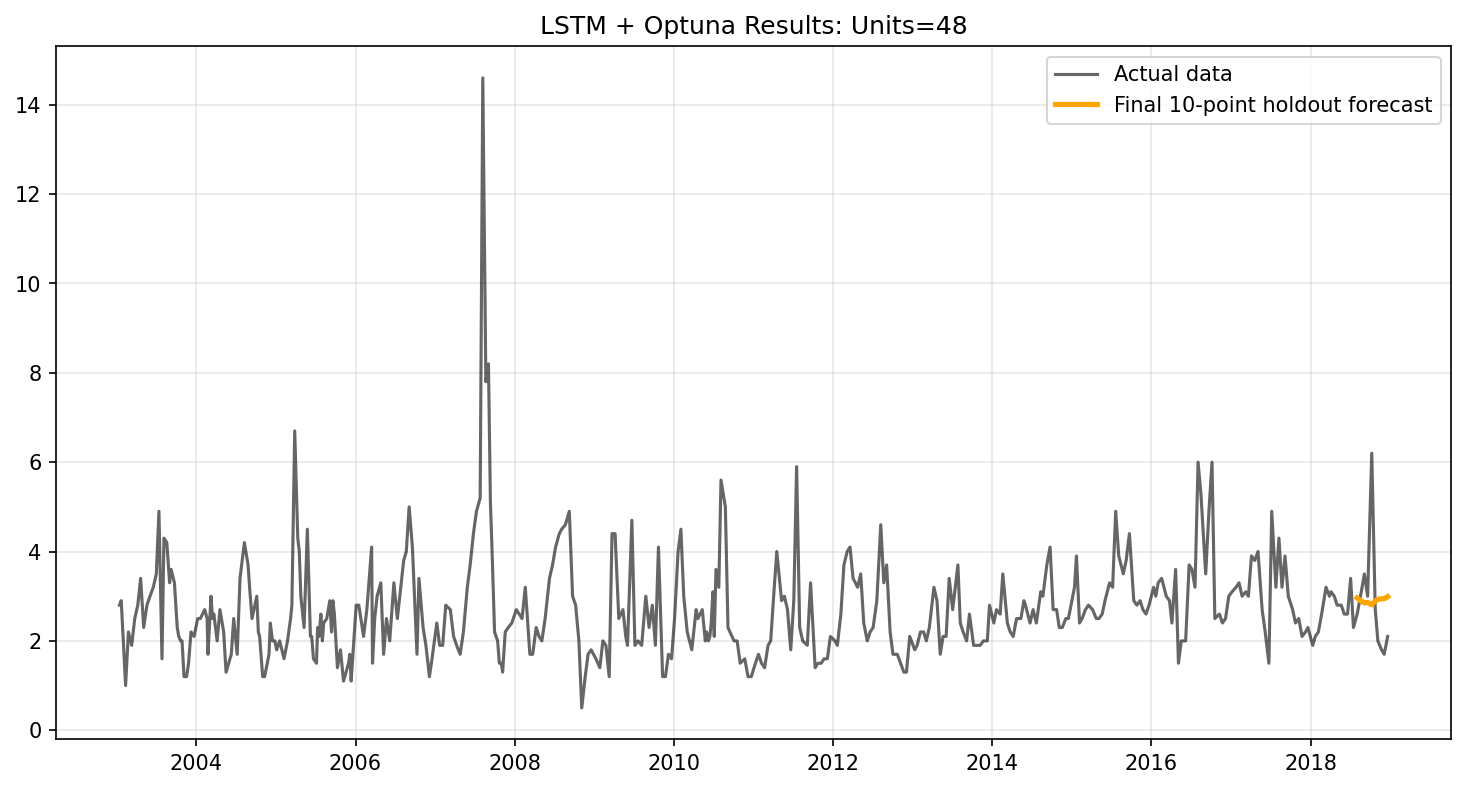

Source data for this figure (header and first rows):
date, forecast, actual, residual
2018-08-02, 2.961, 2.6, -0.3613
2018-08-21, 2.891, 3.1, 0.2093
2018-09-04, 2.849, 3.5, 0.6505
2018-09-19, 2.861, 3.0, 0.1391
2018-10-08, 2.808, 6.2, 3.392
2018-10-24, 2.892, 2.7, -0.1923
2018-11-05, 2.933, 2.0, -0.9331
2018-11-22, 2.942, 1.8, -1.142
2018-12-04, 2.943, 1.7, -1.243
2018-12-20, 2.989, 2.1, -0.8893
